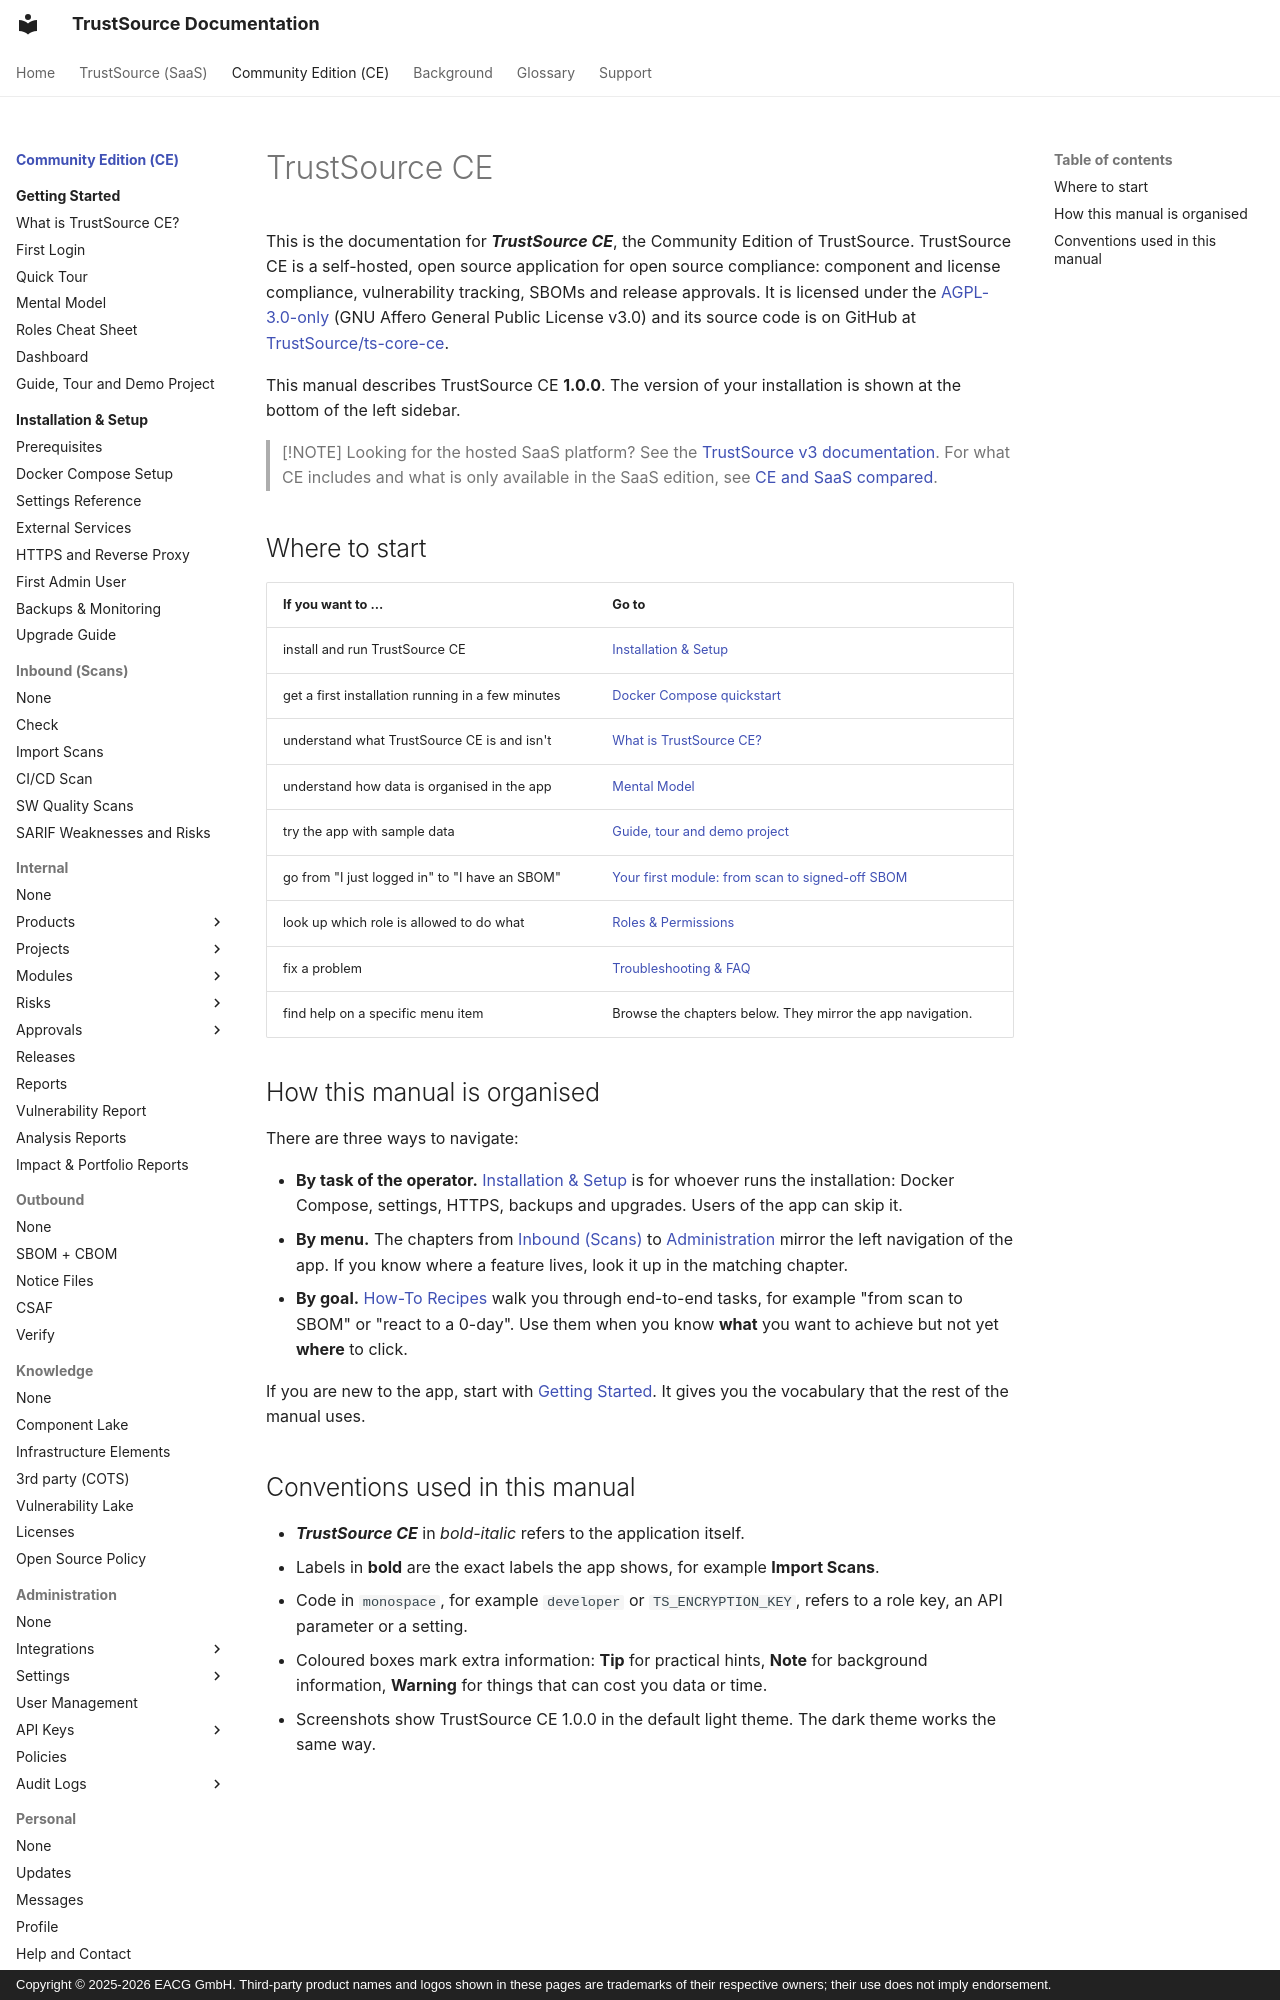

repository: TrustSource/ts-docs · page: ce/index.html · generator: mkdocs · copyright: Copyright © 2025-2026 EACG GmbH. Third-party product names and logos shown in these pages are trademarks of their respective owners; their use does not imply endorsement.

# TrustSource CE

This is the documentation for ***TrustSource CE***, the Community Edition of TrustSource. TrustSource CE is a self-hosted, open source application for open source compliance: component and license compliance, vulnerability tracking, SBOMs and release approvals. It is licensed under the [AGPL-3.0-only](https://www.gnu.org/licenses/agpl-3.0.html) (GNU Affero General Public License v3.0) and its source code is on GitHub at [TrustSource/ts-core-ce](https://github.com/TrustSource/ts-core-ce).

This manual describes TrustSource CE **1.0.0**. The version of your installation is shown at the bottom of the left sidebar.

> [!NOTE]
> Looking for the hosted SaaS platform? See the [TrustSource v3 documentation](../v3/index.md). For what CE includes and what is only available in the SaaS edition, see [CE and SaaS compared](13-ce-vs-saas.md).

## Where to start

| If you want to ... | Go to |
|---|---|
| install and run TrustSource CE | [Installation & Setup](01-installation-setup/index.md) |
| get a first installation running in a few minutes | [Docker Compose quickstart](01-installation-setup/02-docker-compose.md) |
| understand what TrustSource CE is and isn't | [What is TrustSource CE?](00-getting-started/01-what-is-trustsource.md) |
| understand how data is organised in the app | [Mental Model](00-getting-started/05-mental-model.md) |
| try the app with sample data | [Guide, tour and demo project](00-getting-started/08-guide-and-demo.md) |
| go from "I just logged in" to "I have an SBOM" | [Your first module: from scan to signed-off SBOM](recipes/01-first-module-to-sbom.md) |
| look up which role is allowed to do what | [Roles & Permissions](10-roles-permissions/index.md) |
| fix a problem | [Troubleshooting & FAQ](11-troubleshooting-faq/index.md) |
| find help on a specific menu item | Browse the chapters below. They mirror the app navigation. |
